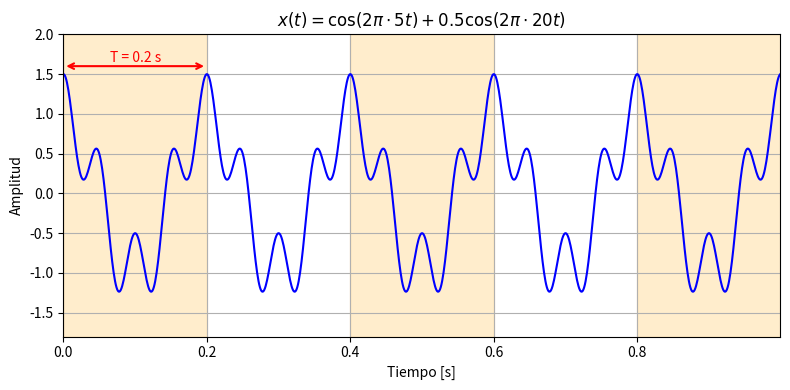

This figure's Python source:
import numpy as np
import matplotlib.pyplot as plt

# -------------------------------------------------------------
# Configuración de parámetros
# -------------------------------------------------------------
fs = 1000        # Frecuencia de muestreo en Hz 
duracion = 1.0   # Duración de la señal en segundos

# Vector de tiempo
t = np.arange(0, duracion, 1 / fs)

#---------------------------------------------------------------
# Funciones----------------------------------------------------- 
#---------------------------------------------------------------
def graficar_senal(t, x, titulo, nombre_archivo, ylabel="Amplitud", decorar=None):
    plt.figure(figsize=(8, 4))
    plt.plot(t, x, color='b', linewidth=1.5)
    plt.title(titulo, fontsize=12)
    plt.xlabel("Tiempo [s]")
    plt.ylabel(ylabel)
    plt.grid(True)
    plt.xlim([t[0], t[-1]])

    #Permite pasarle una función que modifique el grafico antes de guardarlo
    if decorar is not None:
        decorar()

    plt.tight_layout()
    plt.savefig(nombre_archivo, dpi=300)
    plt.show()

def resaltar_periodicidad(T, duracion, y_flecha=1.6):
    # Sombreo períodos alternados
    for k in range(int(duracion / T)):
        if k % 2 == 0:
            plt.axvspan(k * T, (k + 1) * T, color='orange', alpha=0.2)
    # Flecha que marca un período
    plt.annotate("", xy=(T, y_flecha), xytext=(0, y_flecha),
                 arrowprops=dict(arrowstyle='<->', color='r', lw=1.5))
    plt.text(T / 2, y_flecha + 0.05, f"T = {T} s", color='r', ha='center')
    plt.ylim(-y_flecha - 0.2, y_flecha + 0.4)

def ejc2():

    #Definición de señal ejc 2: x(t) = cos(2π5t) + 0,5 cos(2π20t)
    x = np.cos(2*np.pi * 5 * t) + 0.5*np.cos(2 * np.pi * 20 * t)

    #defino el titulo del gráfico
    titulo = r"$x(t) = \cos(2\pi \cdot 5t) + 0.5\cos(2\pi \cdot 20t)$"

    #grafico la señal
    
    T = 0.2  # período fundamental [s]

    graficar_senal(t, x, titulo, "2_suma_cosenos.png",
                   decorar=lambda: resaltar_periodicidad(T, duracion))

def main():
    ejc2()

if __name__ == "__main__":
    main()
